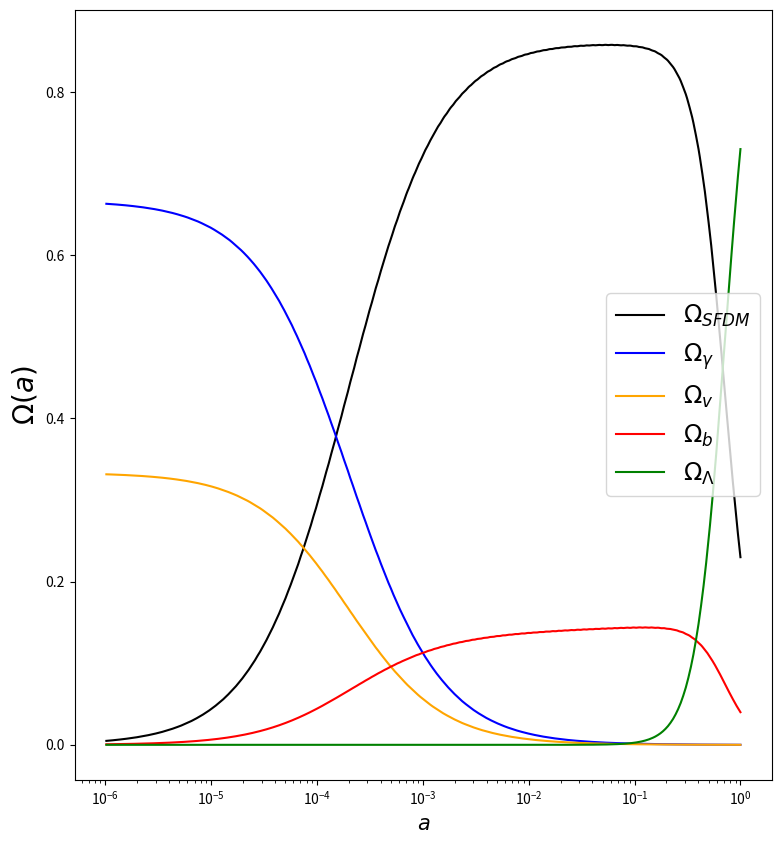
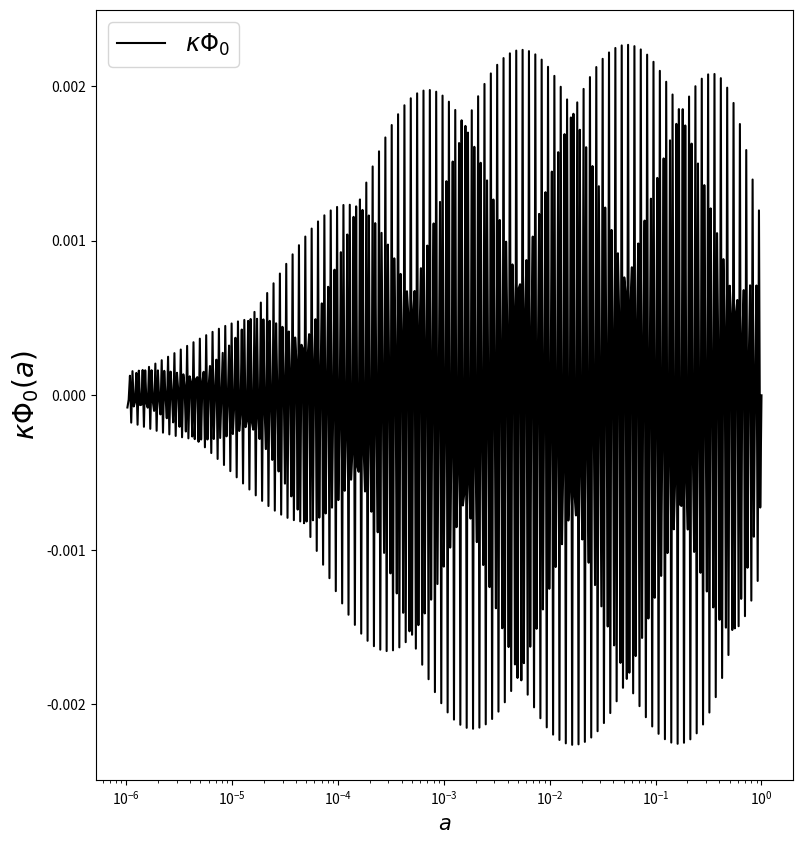
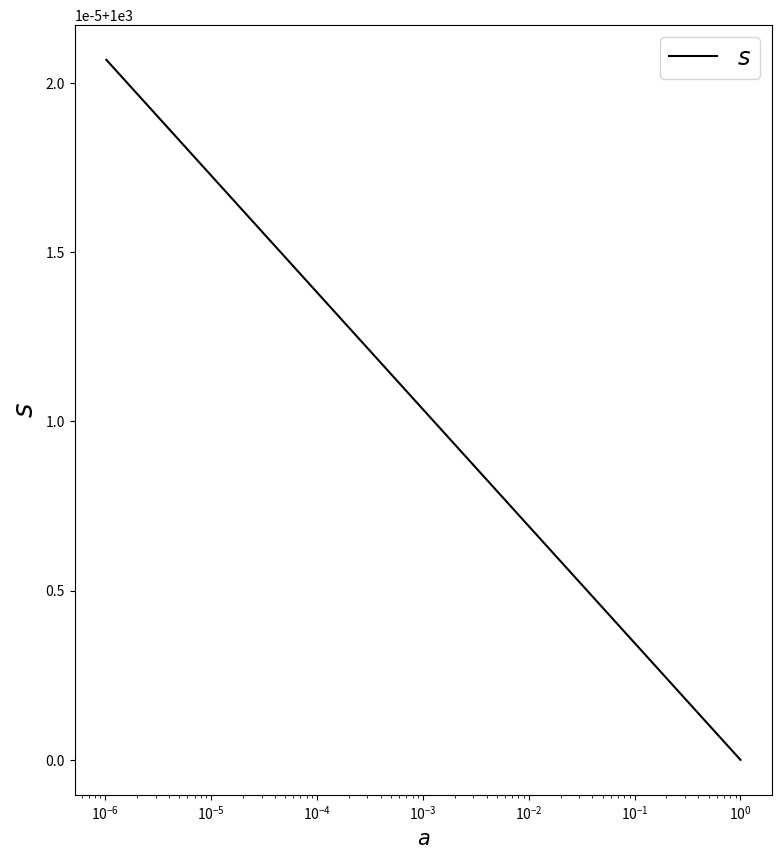
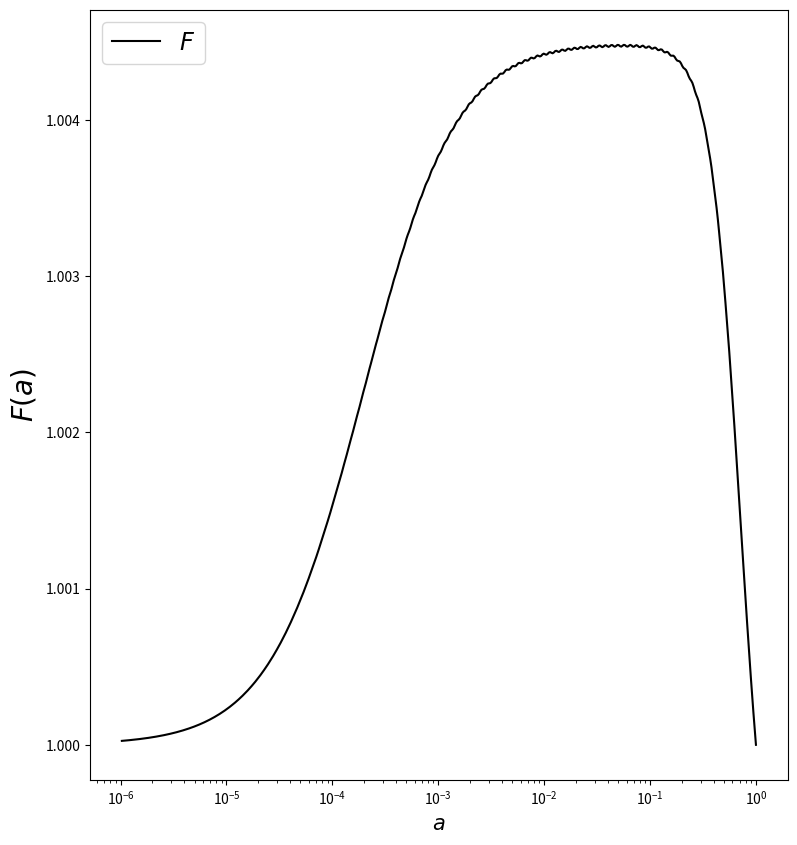

Python code for these plots, in order:
'''

Compton Mass Dark Energy & Scalar Field Dark Matter.

Combination of the SFDM and CMaDE model equations. 
Here, the density parameters of the components of the universe are calculated solving the dynamical equations using the ABMM4 method.

Modified from the original code by Luis Osvaldo Tellez Tovar for the paper "The quantum character of the Scalar Field Dark Matter" by Tonatiuh Matos

'''

import numpy as np
import matplotlib.pyplot as plt
import math
import time

class DarkM:
    def __init__(self):

        self.mass = 1.e-22 # Scalar field mass in eV
        self.H0   = 1.49e-33 # Hubble parameter in eV
        self.y1_0 = self.mass/self.H0

        # Curvature
        self.Omk_0  = 0.     

        # Scale factor range
        self.NP = 100000
        self.Ni = np.log(1.e-0)
        self.Nf = np.log(1.e-6)
        self.d  = (self.Nf - self.Ni)/ self.NP
        self.t  = [self.Ni + self.d* i for i in np.arange(self.NP)]

    # Runge-Kutta 4 initialices the method ABM4
    def rk4(self, func, y_0, t):
        y = np.zeros([4, len(y_0)])
        y[0] = y_0

        for i, t_i in enumerate(t[:3]):

            h = self.d 
            k_1 = func(t_i, y[i])
            k_2 = func(t_i + h/2., y[i] + h/2.* k_1)
            k_3 = func(t_i + h/2., y[i] + h/2.* k_2)
            k_4 = func(t_i + h, y[i] + h* k_3)

            y[i+1] = y[i] + h/6.* (k_1 + 2.* k_2 + 2.* k_3 + k_4) # RK4 step

        return y

    # Adams-Bashforth 4/Moulton 4 Step Predictor/Corrector
    def ABM4(self, func, y_0, t):
        y = np.zeros([len(t), len(y_0)])
        
        # First 4 steps found w/ RK4 
        y[0:4] = self.rk4(func, y_0, t)
        k_1 = func(t[2], y[2])
        k_2 = func(t[1], y[1])
        k_3 = func(t[0], y[0])

        print("{:<20}\t{:<20}\t{:<20}".format("E-FOLDING", "FRIEDMANN", "OMEGA_SFDM"))

        for i in range(3, self.NP - 1):

            # Prints N, F, and Omega SFDM
            if i % 50000 == 0:
                k_Term = self.Omk_0* (y[i,6]/self.y1_0)**2* np.exp(-2* t[i]) 
                print("{:<10}\t{:<10}\t{:<10}".format(t[i], np.sum(np.square(np.array(y[i,:-1]))) + k_Term, np.sum(np.square(np.array(y[i,:2])))))

            h   = self.d
            k_4 = k_3
            k_3 = k_2
            k_2 = k_1
            k_1 = func(t[i], y[i])
            #Adams-Bashforth predictor
            y[i+1] = y[i] + h* (55.* k_1 - 59.* k_2 + 37.* k_3 - 9.* k_4)/24.
            k_0    = func(t[i+1], y[i+1])
            #Adams-Moulton corrector
            y[i+1] = y[i] + h* (9.* k_0 + 19.* k_1 - 5.* k_2 + k_3)/24.

        return y

    # Initial conditions from today comsological observations
    def solver(self):
        y0 = np.array([np.sqrt(0.22994),  # x: x0 Kinetic energy
                       np.sqrt(0.),       # u: x2 Potential energy
                       np.sqrt(0.00004),  # z: x4 Radiation
                       np.sqrt(0.00002),  # n: x5 Neutrinos
                       np.sqrt(0.04),     # b: x6 Baryons
                       np.sqrt(0.73),    # l: x7 Lambda
                       1.e3])             # s: x8 Spurious Variable

        # Solve the SoE with the ABM4 or RK4 algorithms
        y_result = self.ABM4(self.RHS, y0, self.t)
        #y_result = self.rk4(self.RHS, y0, self.t)

        return y_result

    # System of Equations
    def RHS(self, t, y):
        x0, x2, x4, x5, x6, x7, x8 = y

        CTer = 4./3.
        kc   = 0.
        Q    = 0.

        # Contributions 
        k_Term = (2/3.)* self.Omk_0* (x8/self.y1_0)**2* np.exp(-2* t)
        Pe     = 2.* x0**2 + CTer* x4**2 + CTer* x5**2 + x6**2 + k_Term + (kc - 1.)* (Q/np.pi)* np.sqrt(2/3.)* x7**3* np.exp(-t)

        return np.array([-3.* x0 - x8* x2 + 1.5* x0* Pe - (Q* kc/np.pi)* np.sqrt(3/2.)* (x7**3/x0)* np.exp(-t),
                         x0* x8 + 1.5* x2* Pe,
                         1.5* x4* (Pe - CTer),
                         1.5* x5* (Pe - CTer),
                         1.5* x6* (Pe - 1.),
                         1.5* x7* Pe + (Q/np.pi)* np.sqrt(3/2.)* x7**2* np.exp(-t),
                         -1.5* x8**(-2)])
                         #1.5* Pe* x8])

    # Plotting Function
    def plot(self):
        #En este arreglo se guardan los resultados de la funcion solver. Las variables se acomodan como en la funcion RHS.
        z0, z2, z4, z5, z6, z7, z8 = self.solver().T
        #x, u, z, nu, l, s, b = self.solver().T

        fig3 = plt.figure(figsize=(9,10))
        ax3  = fig3.add_subplot(111)

        fig2 = plt.figure(figsize=(9,10)) #Define una nueva ventana.
        ax2  = fig2.add_subplot(111)       #La grafica correspondiente a la nueva ventana.

        fig8 = plt.figure(figsize=(9,10)) #Define una nueva ventana.
        ax8  = fig8.add_subplot(111)       #La grafica correspondiente a la nueva ventana.

        fig9 = plt.figure(figsize=(9,10)) #Define una nueva ventana.
        ax9  = fig9.add_subplot(111)       #La grafica correspondiente a la nueva ventana.

        i = 0
        tiempo = w0 = w2 = w4 = w5 = w6 = w7 = w8 = np.array([])

        for t, aux0, aux2, aux4, aux5, aux6, aux7, aux8  in zip(self.t, z0, z2, z4, z5, z6, z7, z8):
            #Resolucion de las graficas
            if i % 200 == 0:
               tiempo = np.append(tiempo, np.exp(t))  # Scale factor from e-folding N
               w0 = np.append(w0, aux0)
               w2 = np.append(w2, aux2)
               w4 = np.append(w4, aux4)
               w5 = np.append(w5, aux5)
               w6 = np.append(w6, aux6)
               w7 = np.append(w7, aux7)
               w8 = np.append(w8, aux8)
            i += 1

        # Saving Results
        data = np.column_stack((tiempo, w0, w2, w4, w5, w6, w7, w8))
        np.savetxt("data.dat", data)

        # Background Scalar Field
        ax2.semilogx(tiempo, np.sqrt(6.)* w2/w8, 'black', label=r"$\kappa\Phi_0$")
        ax2.set_ylabel(r'$\kappa\Phi_0(a)$', fontsize=20)
        ax2.set_xlabel(r'$a$', fontsize=15)
        ax2.legend(loc = 'best', fontsize = 'xx-large')
        fig2.savefig('Phi0.pdf')
        #plt.show()

        #Dark Matter
        ax3.semilogx(tiempo, w0**2 + w2**2, 'black', label=r"$\Omega_{SFDM}$")
        ax3.semilogx(tiempo, w4**2, 'blue', label=r"$\Omega_{\gamma}$") #radiacion
        ax3.semilogx(tiempo, w5**2, 'orange', label=r"$\Omega_{v}$") #neutrinos
        ax3.semilogx(tiempo, w6**2, 'red', label=r"$\Omega_b$")  #bariones
        ax3.semilogx(tiempo, w7**2, 'green', label=r"$\Omega_{\Lambda}$")  #constante cosmologica
        ax3.set_ylabel(r'$\Omega(a)$', fontsize=20) #original
        ax3.set_xlabel(r'$a$', fontsize=15)
        ax3.legend(loc = 'best', fontsize = 'xx-large')
        fig3.savefig('Omegas.pdf')
        #plt.show()        

        # Friedmann Restriction
        k_Term = self.Omk_0* (w8/self.y1_0)**2* np.exp(-2* np.log(tiempo))
        ax9.semilogx(tiempo, w0**2 + w2**2 + w4**2 + w5**2 + w6**2 + w7**2 + k_Term, 'black', label=r"$F$")
        ax9.set_ylabel(r'$F(a)$', fontsize=20)
        ax9.set_xlabel(r'$a$', fontsize=15)
        ax9.legend(loc = 'best', fontsize = 'xx-large')
        fig9.savefig('F.pdf')
        #plt.show()

        # Spurious Variable
        ax8.semilogx(tiempo, w8, 'black', label=r"$s$")
        ax8.set_ylabel(r'$s$', fontsize=20)
        ax8.set_xlabel(r'$a$', fontsize=15)
        ax8.legend(loc = 'best', fontsize = 'xx-large')
        fig8.savefig('s.pdf')
        #plt.show()

# Runs only if the script is self contained
if __name__ == '__main__':
    start_time = time.time()

    DM = DarkM()
    DM.plot()

    # Prints total evaluation time with 3 decimals
    print("\nEvaluation time = ", "{:.3f}".format(time.time() - start_time)," seconds")
